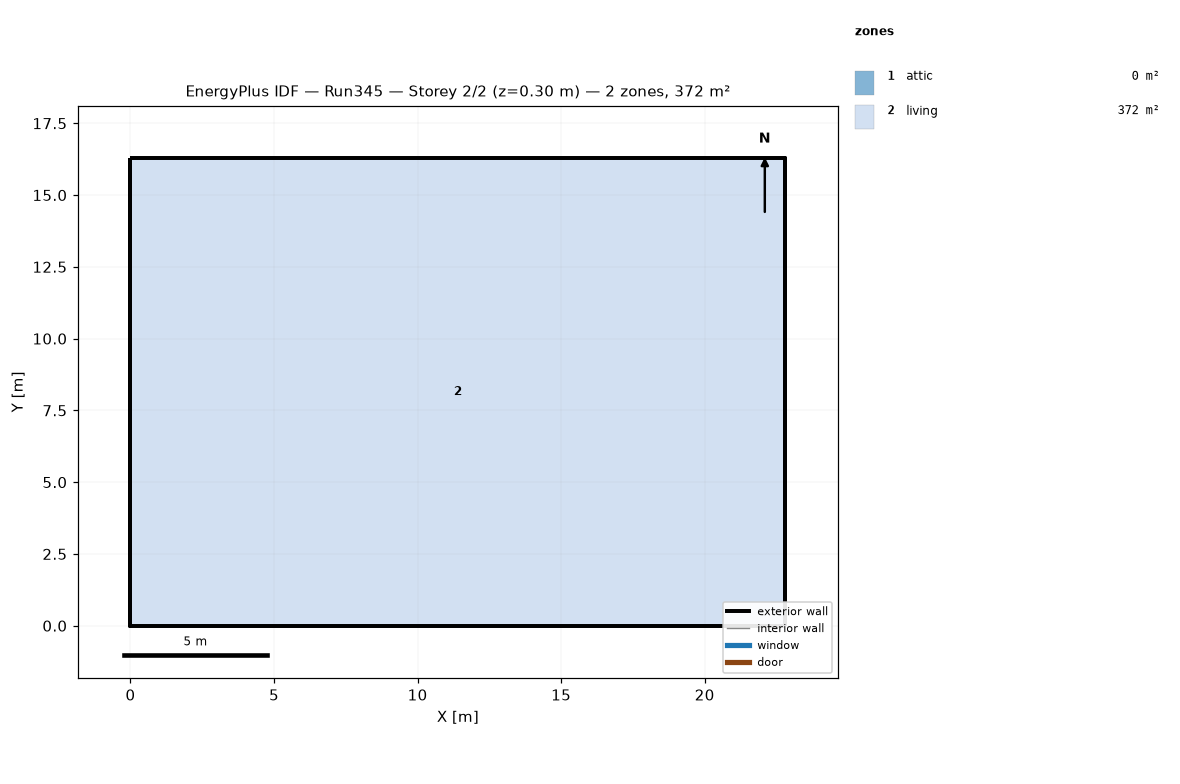
=== STOREY PLAN SPEC (per zone: floor XY polygon, exterior-wall plan segments, windows/doors) ===
zone 1: attic  (0.0 m²)
  exterior wall: (22.81, 0.00) – (22.81, 16.29) – (22.81, 8.15)  [24.4 m]
  exterior wall: (0.00, 16.29) – (0.00, 0.00) – (0.00, 8.15)  [24.4 m]
zone 2: living  (371.6 m²)
  floor: (0.00, 0.00) (0.00, 16.29) (22.81, 16.29) (22.81, 0.00)
  exterior wall: (0.00, 0.00) – (22.81, 0.00)  [22.8 m]
  exterior wall: (22.81, 0.00) – (22.81, 16.29)  [16.3 m]
  exterior wall: (22.81, 16.29) – (0.00, 16.29)  [22.8 m]
  exterior wall: (0.00, 16.29) – (0.00, 0.00)  [16.3 m]

=== DERIVED (storey summary) ===
Building: Run345
Storey: 2 of 2  (floor level z = 0.30 m)
Storey gross floor area: 371.6 m²
Zones on this storey: 2
  - attic: floor 0.0 m²; exterior wall 48.9 m (22.3 m²); WWR 0.0%
  - living: floor 371.6 m²; exterior wall 78.2 m (286.0 m²); WWR 0.0%
Zone adjacency: (none detected)